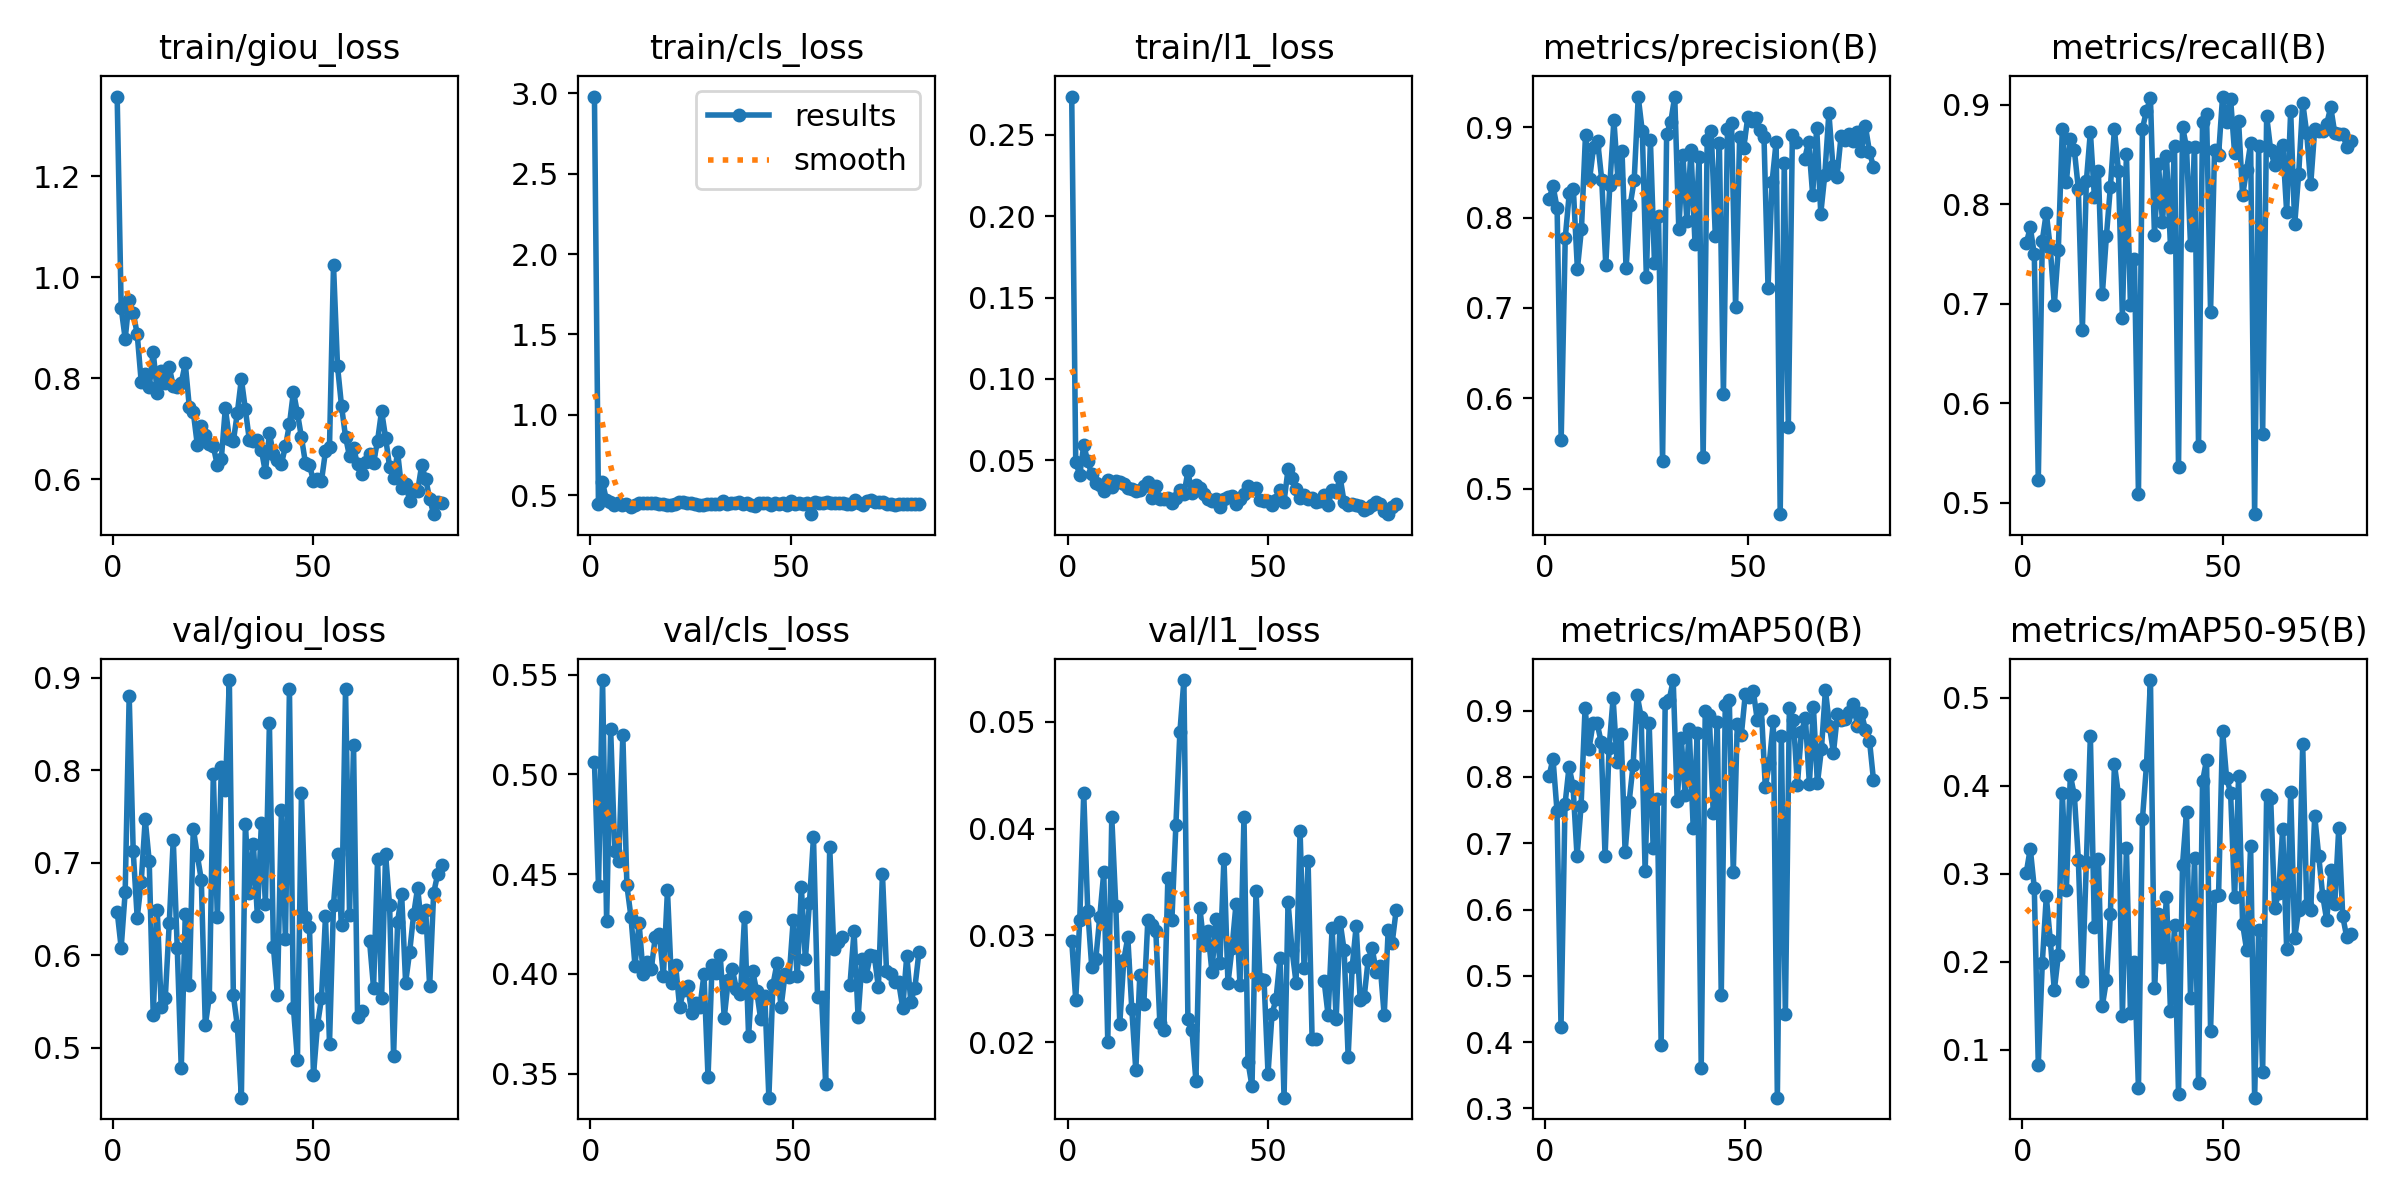

The file beside this chart, header and first rows:
epoch, time, train/giou_loss, train/cls_loss, train/l1_loss, metrics/precision(B), metrics/recall(B), metrics/mAP50(B), metrics/mAP50-95(B), val/giou_loss, val/cls_loss, val/l1_loss, lr/pg0, lr/pg1, lr/pg2
1, 18.18, 1.357, 2.98, 0.2736, 0.8209, 0.7609, 0.801, 0.3012, 0.6472, 0.5062, 0.02952, 0.0006605, 0.0006605, 0.0006605
2, 36.43, 0.939, 0.4442, 0.049, 0.8349, 0.7769, 0.8276, 0.3286, 0.608, 0.4438, 0.024, 0.001322, 0.001322, 0.001322
3, 55.06, 0.8783, 0.5802, 0.04074, 0.8108, 0.75, 0.7487, 0.284, 0.6681, 0.5474, 0.03142, 0.001978, 0.001978, 0.001978
4, 73.52, 0.9552, 0.4687, 0.0592, 0.5534, 0.5228, 0.4228, 0.08299, 0.8806, 0.4264, 0.04332, 0.001976, 0.001976, 0.001976
5, 91.91, 0.9294, 0.4555, 0.04929, 0.7773, 0.7637, 0.7584, 0.1986, 0.7128, 0.5226, 0.03229, 0.001968, 0.001968, 0.001968
6, 110.2, 0.8877, 0.4382, 0.04113, 0.8272, 0.7917, 0.8148, 0.2743, 0.6404, 0.4617, 0.02704, 0.00196, 0.00196, 0.00196
7, 128.5, 0.7932, 0.4537, 0.03605, 0.8323, 0.7558, 0.7866, 0.2243, 0.6791, 0.4567, 0.02775, 0.001952, 0.001952, 0.001952
8, 146.5, 0.8085, 0.4412, 0.03454, 0.7434, 0.6992, 0.6803, 0.1675, 0.7468, 0.5198, 0.03173, 0.001945, 0.001945, 0.001945
9, 164.5, 0.7828, 0.4421, 0.03114, 0.7874, 0.7546, 0.7556, 0.2071, 0.7015, 0.4443, 0.0359, 0.001937, 0.001937, 0.001937
10, 182.5, 0.8518, 0.4273, 0.03804, 0.8919, 0.8763, 0.9034, 0.3923, 0.5351, 0.4287, 0.02005, 0.001929, 0.001929, 0.001929
11, 200.7, 0.772, 0.4413, 0.03332, 0.8426, 0.8225, 0.8426, 0.2812, 0.6485, 0.404, 0.04105, 0.001921, 0.001921, 0.001921
12, 219, 0.815, 0.4512, 0.03686, 0.8784, 0.8657, 0.8811, 0.4119, 0.5435, 0.4257, 0.0328, 0.001913, 0.001913, 0.001913
13, 237.5, 0.7916, 0.4538, 0.03665, 0.8847, 0.8548, 0.8814, 0.3893, 0.5531, 0.4001, 0.02175, 0.001905, 0.001905, 0.001905
14, 255.7, 0.8224, 0.4522, 0.03531, 0.842, 0.8157, 0.8532, 0.3161, 0.6345, 0.406, 0.02771, 0.001897, 0.001897, 0.001897
15, 273.9, 0.7842, 0.4492, 0.03281, 0.7478, 0.6738, 0.6801, 0.1783, 0.7249, 0.4024, 0.02981, 0.001889, 0.001889, 0.001889
16, 292, 0.7829, 0.4515, 0.0323, 0.8366, 0.8234, 0.8439, 0.313, 0.6072, 0.4185, 0.02307, 0.001881, 0.001881, 0.001881
17, 310.1, 0.791, 0.4476, 0.03092, 0.908, 0.873, 0.9187, 0.4568, 0.4774, 0.4198, 0.01737, 0.001873, 0.001873, 0.001873
18, 328.5, 0.8295, 0.4419, 0.03149, 0.8427, 0.8079, 0.8221, 0.2395, 0.6449, 0.3991, 0.02631, 0.001865, 0.001865, 0.001865
19, 346.5, 0.744, 0.4408, 0.03381, 0.8738, 0.8333, 0.864, 0.3167, 0.5674, 0.4418, 0.02361, 0.001857, 0.001857, 0.001857
20, 364.5, 0.7333, 0.4355, 0.03639, 0.7438, 0.7103, 0.6869, 0.1501, 0.7369, 0.3952, 0.03143, 0.00185, 0.00185, 0.00185
21, 382.4, 0.6688, 0.4448, 0.02696, 0.8137, 0.7682, 0.762, 0.1787, 0.7081, 0.4047, 0.031, 0.001842, 0.001842, 0.001842
22, 400.6, 0.7059, 0.4561, 0.03375, 0.8415, 0.8177, 0.8187, 0.254, 0.6814, 0.3833, 0.03038, 0.001834, 0.001834, 0.001834
23, 418.7, 0.6877, 0.4565, 0.02636, 0.9339, 0.8757, 0.9235, 0.4246, 0.5243, 0.3921, 0.02176, 0.001826, 0.001826, 0.001826
24, 436.8, 0.67, 0.4523, 0.02612, 0.8956, 0.834, 0.8907, 0.3902, 0.5545, 0.3937, 0.02112, 0.001818, 0.001818, 0.001818
25, 454.7, 0.6653, 0.4523, 0.02682, 0.7349, 0.6862, 0.6578, 0.1386, 0.796, 0.3803, 0.03539, 0.00181, 0.00181, 0.00181
26, 472.7, 0.628, 0.4458, 0.02375, 0.8858, 0.8509, 0.8817, 0.3294, 0.6412, 0.3852, 0.03142, 0.001802, 0.001802, 0.001802
27, 490.8, 0.641, 0.4396, 0.02666, 0.7501, 0.6992, 0.6935, 0.1418, 0.8039, 0.3832, 0.04032, 0.001794, 0.001794, 0.001794
28, 509, 0.7412, 0.4401, 0.03134, 0.8024, 0.7454, 0.7663, 0.1993, 0.7785, 0.3998, 0.04903, 0.001786, 0.001786, 0.001786
29, 527.1, 0.6801, 0.446, 0.02883, 0.5305, 0.5091, 0.3952, 0.05589, 0.8975, 0.3481, 0.05391, 0.001778, 0.001778, 0.001778
30, 545.2, 0.6756, 0.4443, 0.04302, 0.8928, 0.8763, 0.9108, 0.3623, 0.5567, 0.4044, 0.02216, 0.00177, 0.00177, 0.00177
31, 563.2, 0.732, 0.4416, 0.02944, 0.9057, 0.8941, 0.9159, 0.4232, 0.5233, 0.4003, 0.02117, 0.001762, 0.001762, 0.001762
32, 581.2, 0.7988, 0.4426, 0.03495, 0.9343, 0.9067, 0.9461, 0.5203, 0.4458, 0.4096, 0.01638, 0.001754, 0.001754, 0.001754
33, 599.4, 0.7385, 0.4611, 0.03258, 0.7875, 0.7696, 0.7637, 0.17, 0.7416, 0.3781, 0.03255, 0.001747, 0.001747, 0.001747
34, 617.6, 0.6777, 0.4471, 0.02891, 0.8698, 0.8405, 0.8593, 0.2548, 0.6674, 0.3971, 0.02906, 0.001739, 0.001739, 0.001739
35, 635.7, 0.6763, 0.4491, 0.02625, 0.7963, 0.7819, 0.772, 0.2051, 0.7198, 0.4023, 0.03038, 0.001731, 0.001731, 0.001731
36, 653.8, 0.678, 0.4497, 0.0248, 0.8753, 0.849, 0.8718, 0.2738, 0.642, 0.3924, 0.02659, 0.001723, 0.001723, 0.001723
37, 671.8, 0.6581, 0.4541, 0.02589, 0.7707, 0.7572, 0.7229, 0.1435, 0.7428, 0.3899, 0.03154, 0.001715, 0.001715, 0.001715
38, 689.9, 0.6145, 0.444, 0.02098, 0.8678, 0.859, 0.8657, 0.2412, 0.6558, 0.4285, 0.02746, 0.001707, 0.001707, 0.001707
39, 708, 0.6911, 0.4483, 0.02626, 0.5344, 0.5358, 0.3611, 0.04975, 0.8506, 0.3688, 0.03719, 0.001699, 0.001699, 0.001699
40, 726.1, 0.6498, 0.4379, 0.0275, 0.8862, 0.8783, 0.8992, 0.3098, 0.609, 0.4016, 0.02551, 0.001691, 0.001691, 0.001691
41, 744.2, 0.6383, 0.4303, 0.02761, 0.8962, 0.8574, 0.8936, 0.37, 0.5572, 0.3912, 0.02878, 0.001683, 0.001683, 0.001683
42, 762.1, 0.6311, 0.4495, 0.02323, 0.78, 0.7594, 0.745, 0.1584, 0.7566, 0.3772, 0.0329, 0.001675, 0.001675, 0.001675
43, 780.1, 0.6652, 0.4485, 0.02612, 0.8825, 0.8581, 0.8822, 0.3183, 0.6177, 0.3887, 0.02539, 0.001667, 0.001667, 0.001667
44, 798, 0.7089, 0.451, 0.02914, 0.6047, 0.5566, 0.4703, 0.06179, 0.8873, 0.3379, 0.04111, 0.001659, 0.001659, 0.001659
45, 816, 0.7735, 0.4395, 0.03402, 0.8985, 0.8828, 0.9083, 0.4051, 0.5426, 0.3944, 0.01817, 0.001652, 0.001652, 0.001652
46, 834.1, 0.7311, 0.4495, 0.03212, 0.9048, 0.8913, 0.9163, 0.4294, 0.4871, 0.4052, 0.01586, 0.001644, 0.001644, 0.001644
47, 852, 0.6833, 0.4458, 0.03257, 0.7006, 0.6921, 0.6562, 0.1214, 0.775, 0.3832, 0.03418, 0.001636, 0.001636, 0.001636
48, 870, 0.6322, 0.4489, 0.02521, 0.89, 0.8548, 0.8803, 0.2751, 0.641, 0.3999, 0.02591, 0.001628, 0.001628, 0.001628
49, 888, 0.6287, 0.4408, 0.02464, 0.8774, 0.8496, 0.8629, 0.2761, 0.6307, 0.3984, 0.02587, 0.00162, 0.00162, 0.00162
50, 906, 0.5972, 0.4635, 0.02502, 0.9112, 0.9085, 0.9249, 0.4628, 0.4701, 0.4269, 0.01706, 0.001612, 0.001612, 0.001612
51, 924, 0.6005, 0.4415, 0.02216, 0.9068, 0.8828, 0.9205, 0.4089, 0.5243, 0.3987, 0.02266, 0.001604, 0.001604, 0.001604
52, 942, 0.5972, 0.4525, 0.02517, 0.91, 0.9062, 0.9294, 0.3923, 0.5532, 0.4437, 0.02403, 0.001596, 0.001596, 0.001596
53, 959.9, 0.656, 0.4466, 0.03166, 0.8978, 0.8517, 0.8853, 0.2732, 0.6419, 0.4072, 0.0279, 0.001588, 0.001588, 0.001588
54, 977.9, 0.6649, 0.4516, 0.02445, 0.8898, 0.8835, 0.9021, 0.4106, 0.5044, 0.4355, 0.01481, 0.00158, 0.00158, 0.00158
55, 995.9, 1.024, 0.3812, 0.04437, 0.7226, 0.8092, 0.7849, 0.243, 0.6545, 0.4685, 0.03311, 0.001572, 0.001572, 0.001572
56, 1014, 0.8243, 0.4601, 0.0387, 0.8397, 0.8346, 0.8212, 0.2135, 0.7097, 0.3883, 0.02862, 0.001564, 0.001564, 0.001564
57, 1032, 0.7453, 0.4518, 0.03204, 0.8842, 0.8613, 0.8843, 0.3321, 0.6326, 0.3885, 0.02558, 0.001556, 0.001556, 0.001556
58, 1050, 0.6846, 0.4513, 0.02655, 0.4716, 0.4886, 0.3162, 0.04532, 0.8878, 0.3449, 0.03978, 0.001549, 0.001549, 0.001549
59, 1068, 0.6455, 0.4555, 0.02857, 0.8604, 0.8584, 0.8624, 0.2364, 0.6438, 0.4638, 0.02695, 0.001541, 0.001541, 0.001541
60, 1086, 0.6615, 0.4511, 0.02607, 0.5685, 0.569, 0.4417, 0.07401, 0.8268, 0.4125, 0.03693, 0.001533, 0.001533, 0.001533
... 22 more rows
